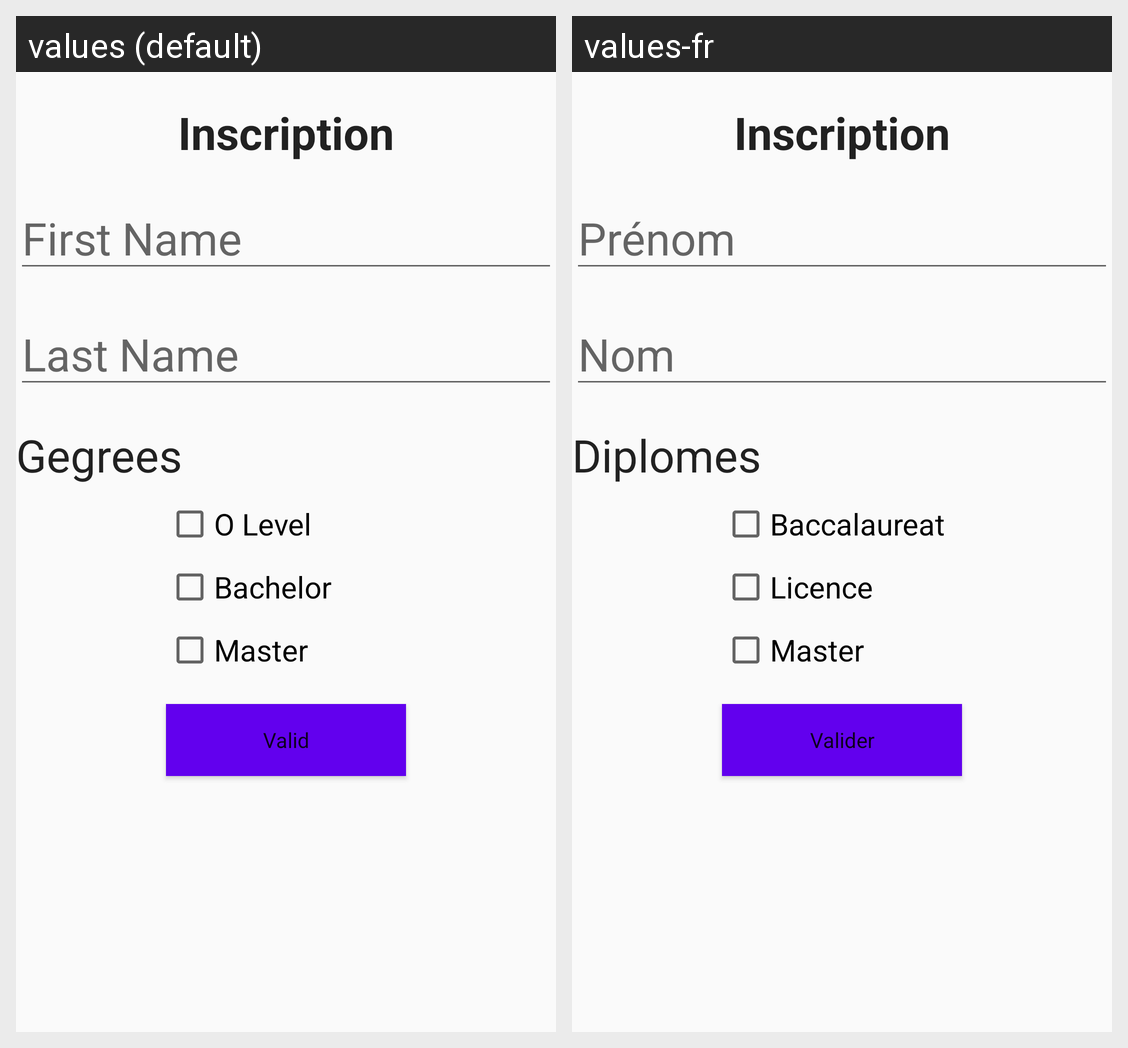

For this localized Android screen grid, give each drawn string resource with its value in every locale shown.
Android screen res/layout/activity_inscription.xml rendered under 2 locales, left to right: values (default), values-fr. Device: Nexus 5 (rendered at 1080×1920; each locale shown at half size, 540×960, under a caption strip naming it); theme AppTheme.
Strings drawn on this screen, with the default value and each locale's value (text and hints the layout hard-codes, and strings that could not be matched under every locale, appear in the picture but are not listed):

inscription
  values: Inscription
  values-fr: Inscription

first_name
  values: First Name
  values-fr: Prénom

last_name
  values: Last Name
  values-fr: Nom

degrees
  values: Gegrees
  values-fr: Diplomes

o_level
  values: O Level
  values-fr: Baccalaureat

bachelor
  values: Bachelor
  values-fr: Licence

master
  values: Master
  values-fr: Master

valid
  values: Valid
  values-fr: Valider
